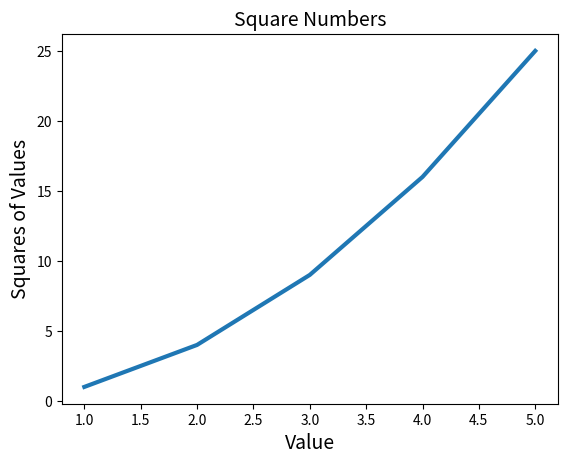

Python code for this plot:
import matplotlib.pyplot as plt


input_values = [1, 2, 3, 4, 5]
squares = [1, 4, 9, 16, 25]

fig, ax = plt.subplots()
ax.plot(input_values, squares, linewidth=3)

ax.set_title("Square Numbers", fontsize=14)
ax.set_xlabel("Value", fontsize=14)
ax.set_ylabel("Squares of Values", fontsize=14)

plt.show()


print(plt.style.available)
